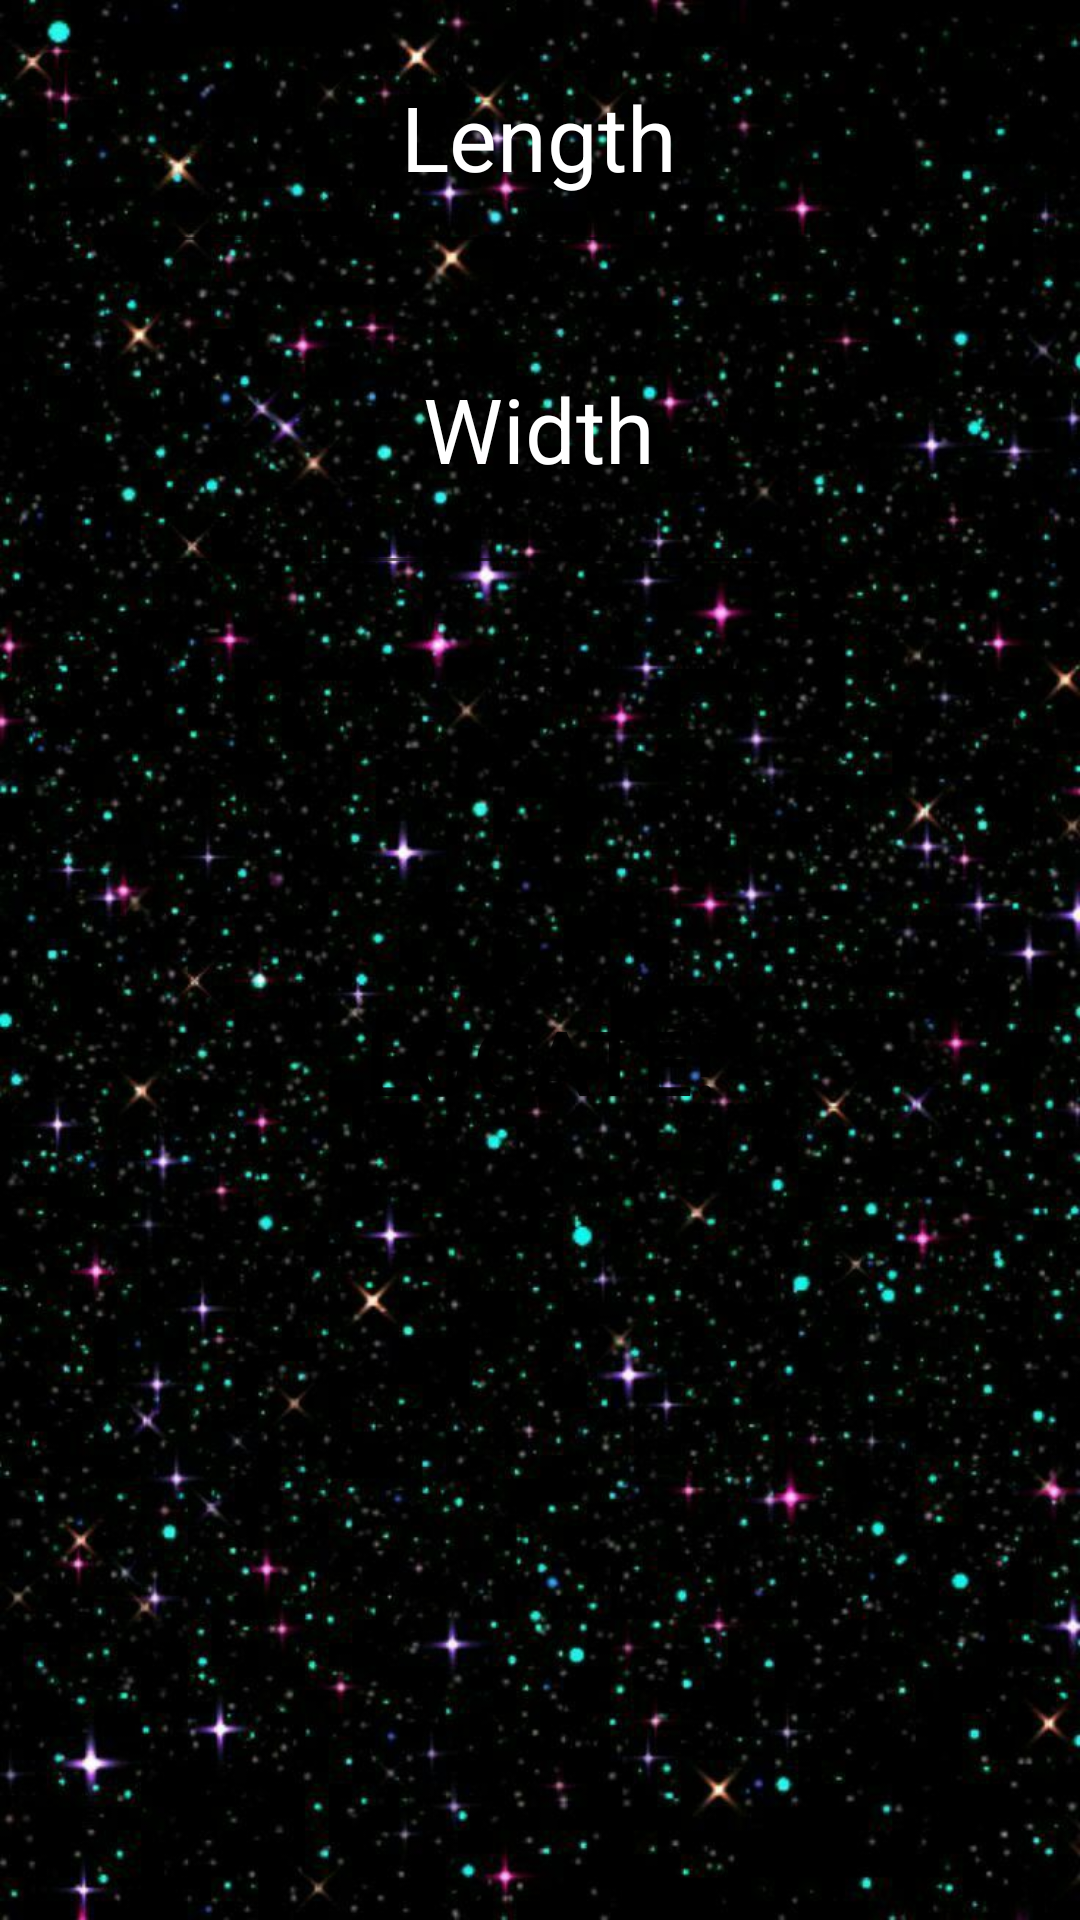

Android layout source for this screen:
<!-- AndroidManifest.xml: application theme Theme.Lab04Krolla235727 -->
<!-- res/layout/activity_location.xml -->
<?xml version="1.0" encoding="utf-8"?>
<LinearLayout xmlns:android="http://schemas.android.com/apk/res/android"
    xmlns:app="http://schemas.android.com/apk/res-auto"
    xmlns:tools="http://schemas.android.com/tools"
    android:layout_width="match_parent"
    android:layout_height="match_parent"
    android:orientation="vertical"
    android:background="@drawable/background"
    tools:context=".LocationActivity" >

    <EditText
        android:id="@+id/editTextTextLenght"
        android:layout_width="285dp"
        android:layout_height="88dp"
        android:layout_gravity="center"
        android:gravity="center"
        android:hint="Length"
        android:inputType="textPersonName"
        android:textColor="@color/white"
        android:textSize="30sp"
        android:textColorHint="@color/white"
        app:layout_constraintBottom_toTopOf="@+id/editTextTextWidth"
        app:layout_constraintEnd_toEndOf="parent"
        app:layout_constraintHorizontal_bias="0.497"
        app:layout_constraintStart_toStartOf="parent"
        app:layout_constraintTop_toBottomOf="@+id/buttonContacts" />

    <EditText
        android:id="@+id/editTextTextWidth"
        android:layout_width="285dp"
        android:layout_height="107dp"
        android:layout_gravity="center"
        android:hint="Width"
        android:gravity="center"
        android:textSize="30sp"
        android:textColor="@color/white"
        android:textColorHint="@color/white"
        app:layout_constraintBottom_toTopOf="@+id/buttonLocate"
        app:layout_constraintEnd_toEndOf="parent"
        app:layout_constraintHorizontal_bias="0.497"
        app:layout_constraintStart_toStartOf="parent"
        app:layout_constraintTop_toBottomOf="@+id/editTextTextLenght" />

    <Button
        android:id="@+id/buttonLocation"
        android:layout_width="270dp"
        android:layout_height="93dp"
        android:layout_marginTop="112dp"
        android:background="@android:color/transparent"
        android:text="Locate!"
        android:layout_gravity="center"
        android:textSize="30sp"
        app:layout_constraintEnd_toEndOf="parent"
        app:layout_constraintHorizontal_bias="0.212"
        app:layout_constraintStart_toStartOf="parent"
        app:layout_constraintTop_toBottomOf="@+id/textViewAbout"
        app:srcCompat="@android:drawable/ic_dialog_map" />

</LinearLayout>
<!-- resources referenced by this layout -->
<resources>
  <!-- drawable background: jpg bitmap (drawable, 114663 bytes) -->
  <style name="Theme.Lab04Krolla235727" parent="Theme.MaterialComponents.DayNight.NoActionBar">
          
          <item name="colorPrimary">@color/purple_500</item>
          <item name="colorPrimaryVariant">@color/purple_700</item>
          <item name="colorOnPrimary">@color/white</item>
          
          <item name="colorSecondary">@color/teal_200</item>
          <item name="colorSecondaryVariant">@color/teal_700</item>
          <item name="colorOnSecondary">@color/black</item>
          
          <item name="android:statusBarColor" tools:targetApi="l">?attr/colorPrimaryVariant</item>
          
      </style>
  <!-- not gathered from this repository: default colours our renderer supplied (Android Studio template values) -->
  <color name="purple_500">#FF6200EE</color>
  <color name="purple_700">#FF3700B3</color>
  <color name="teal_200">#FF03DAC5</color>
  <color name="teal_700">#FF018786</color>
  <color name="black">#FF000000</color>
  <color name="white">#FFFFFFFF</color>
</resources>
